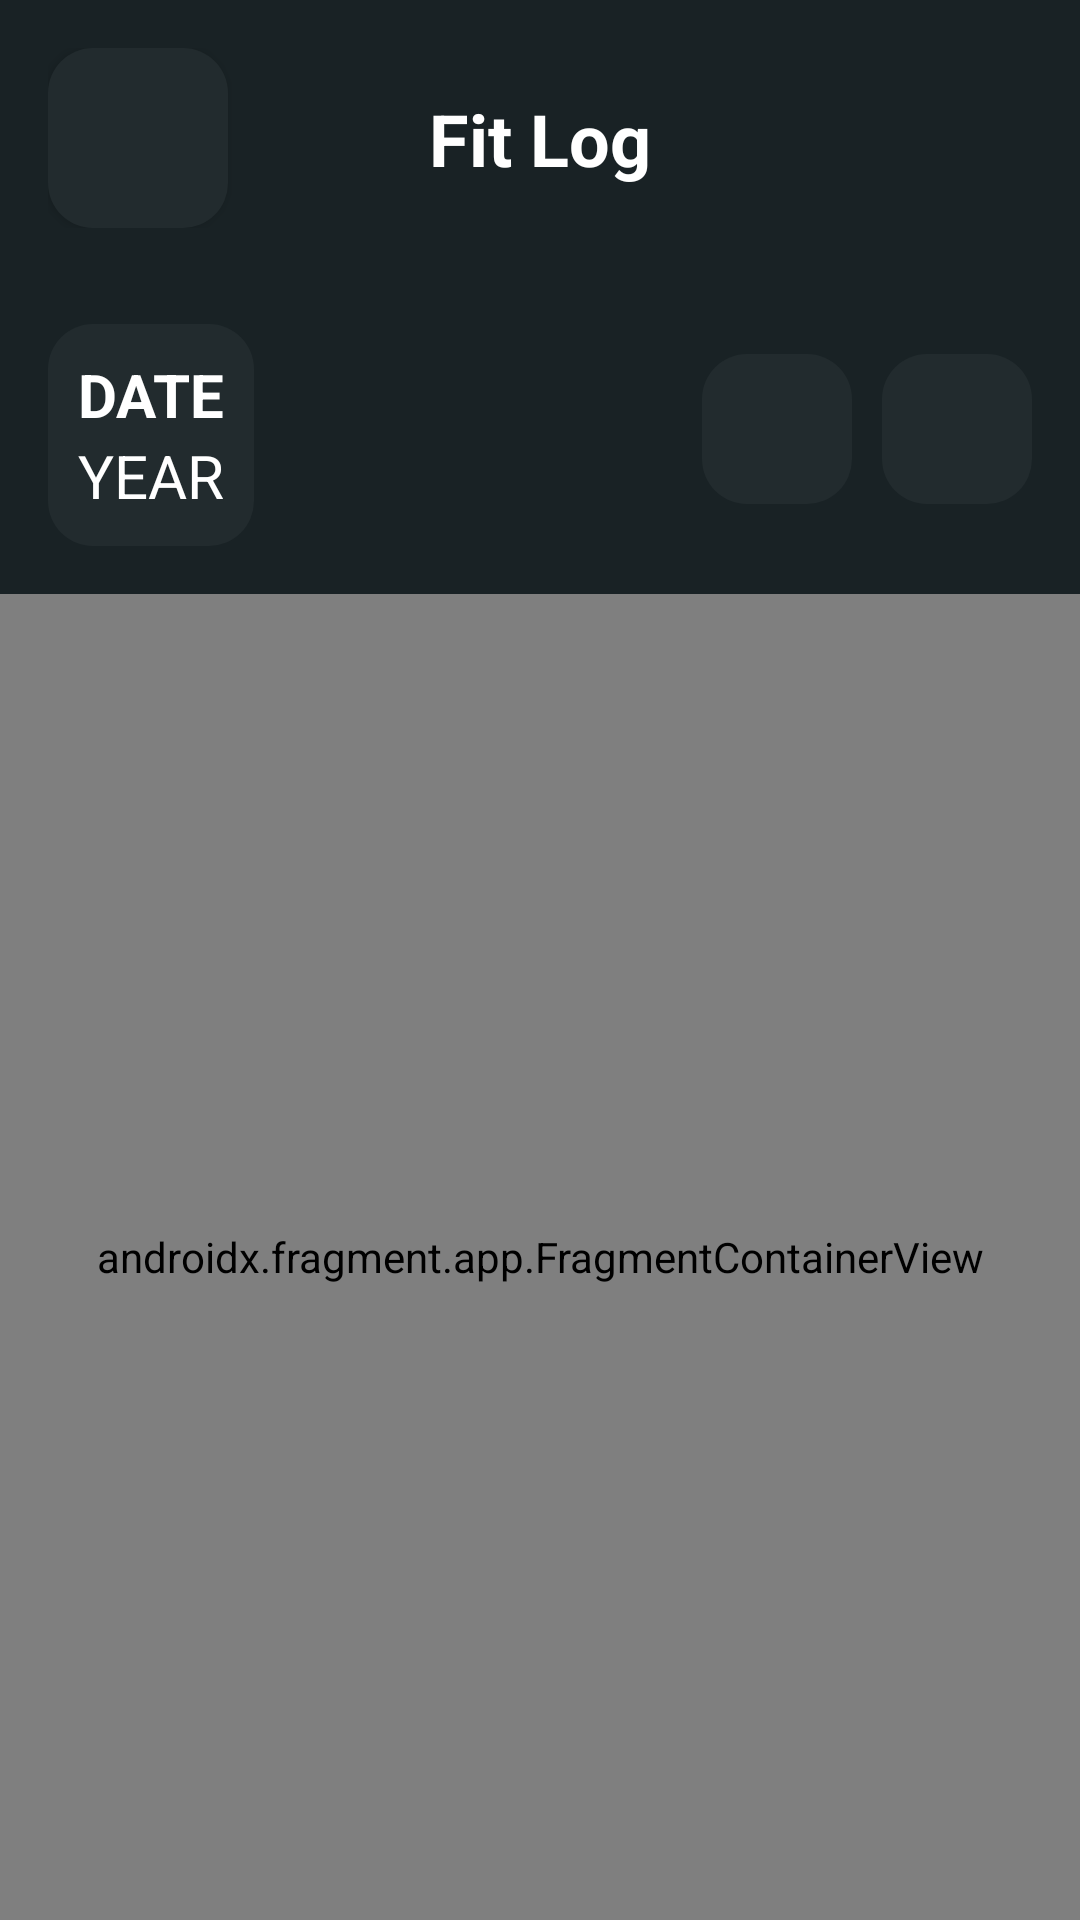

Write the Android layout XML for this screen, with the resource values it uses.
<!-- AndroidManifest.xml: activity theme AppTheme -->
<!-- res/layout/activity_fitlog_custom.xml -->
<?xml version="1.0" encoding="utf-8"?>
<LinearLayout xmlns:android="http://schemas.android.com/apk/res/android"
    xmlns:app="http://schemas.android.com/apk/res-auto"
    xmlns:tools="http://schemas.android.com/tools"
    android:layout_width="match_parent"
    android:layout_height="match_parent"
    android:layout_gravity="center"
    android:background="@color/background_dark"
    android:orientation="vertical"
    tools:context=".kotlin.FitlogCustomActivity">

    <LinearLayout
        android:layout_width="match_parent"
        android:layout_height="wrap_content"
        android:orientation="vertical">

        <androidx.constraintlayout.widget.ConstraintLayout
            android:layout_width="match_parent"
            android:layout_height="wrap_content"
            android:layout_margin="16dp"
            android:orientation="horizontal">

            <Button
                android:id="@+id/backButton"
                android:layout_width="60dp"
                android:layout_height="60dp"
                android:background="@drawable/grey_box"
                android:fontFamily="monospace"
                android:foreground="@drawable/double_arrow_left_24"
                android:gravity="center"
                android:textSize="24dp"
                android:textStyle="bold"
                app:layout_constraintBottom_toBottomOf="parent"
                app:layout_constraintStart_toStartOf="parent"
                app:layout_constraintTop_toTopOf="parent" />

            <TextView
                android:id="@+id/title"
                android:layout_width="wrap_content"
                android:layout_height="wrap_content"
                android:text="Fit Log"
                android:textColor="@color/white"
                android:textSize="24dp"
                android:textStyle="bold"
                app:layout_constraintBottom_toBottomOf="parent"
                app:layout_constraintEnd_toEndOf="parent"
                app:layout_constraintStart_toStartOf="parent"
                app:layout_constraintTop_toTopOf="parent" />

        </androidx.constraintlayout.widget.ConstraintLayout>

        <RelativeLayout
            android:layout_width="match_parent"
            android:layout_height="wrap_content"
            android:layout_gravity="center">

            <LinearLayout
                android:layout_width="wrap_content"
                android:layout_height="wrap_content"
                android:layout_margin="16dp"
                android:background="@drawable/grey_box"
                android:padding="10dp"
                android:orientation="vertical">

                <TextView
                    android:id="@+id/fitLogDateTextView"
                    android:layout_width="wrap_content"
                    android:layout_height="wrap_content"
                    android:text="DATE"
                    android:textColor="@color/white"
                    android:textSize="20dp"
                    android:textStyle="bold" />

                <TextView
                    android:id="@+id/fitLogYearTextView"
                    android:layout_width="wrap_content"
                    android:layout_height="wrap_content"
                    android:text="YEAR"
                    android:textColor="@color/white"
                    android:textSize="20dp" />

            </LinearLayout>

            <LinearLayout
                android:layout_width="wrap_content"
                android:layout_height="wrap_content"
                android:layout_alignParentEnd="true"
                android:layout_margin="16dp"
                android:paddingTop="10dp"
                android:orientation="horizontal">

                <ImageButton
                    android:id="@+id/calendarFitLogButton"
                    android:layout_width="50dp"
                    android:layout_height="50dp"
                    android:background="@drawable/grey_box"
                    android:foreground="@drawable/calendar_image_foreground" />

                <ImageButton
                    android:id="@+id/settingsFitLogButton"
                    android:layout_width="50dp"
                    android:layout_height="50dp"
                    android:layout_marginStart="10dp"
                    android:background="@drawable/grey_box"
                    android:foreground="@drawable/sliders" />

            </LinearLayout>
        </RelativeLayout>

    </LinearLayout>

    <androidx.fragment.app.FragmentContainerView
        android:id="@+id/nav_host_fragment"
        android:name="androidx.navigation.fragment.NavHostFragment"
        android:layout_width="match_parent"
        android:layout_height="match_parent"
        app:defaultNavHost="true"
        app:navGraph="@navigation/nav_graph" />

</LinearLayout>
<!-- resources referenced by this layout -->
<resources>
  <color name="background_dark">#192225</color>
  <color name="white">#FFFFFF</color>
  <!-- drawable calendar_image_foreground: vector/xml drawable (drawable, 2184 chars, omitted) -->
  <!-- drawable grey_box (drawable) -->
  <?xml version="1.0" encoding="utf-8"?>
  <shape xmlns:android="http://schemas.android.com/apk/res/android" android:shape="rectangle" >
      <solid android:color="#222b2e" />
      <corners  android:radius="15dp"/>
  </shape>
  <!-- drawable sliders (drawable) -->
  <vector xmlns:android="http://schemas.android.com/apk/res/android"
      android:width="108dp"
      android:height="108dp"
      android:viewportWidth="108"
      android:viewportHeight="108">
    <group android:scaleX="1.7621303"
        android:scaleY="1.7621303"
        android:translateX="31.724913"
        android:translateY="29.25">
    <path
        android:pathData="M1.5,12.21L17.25,12.21M20.114,12.21L22.5,12.21M18.682,10.445C17.891,10.445 17.25,11.235 17.25,12.21C17.25,13.184 17.891,13.975 18.682,13.975C19.473,13.975 20.114,13.184 20.114,12.21C20.114,11.235 19.473,10.445 18.682,10.445ZM1.5,3.975L10.568,3.975M13.432,3.975L22.5,3.975M12,2.21C11.209,2.21 10.568,3 10.568,3.975C10.568,4.949 11.209,5.739 12,5.739C12.791,5.739 13.432,4.949 13.432,3.975C13.432,3 12.791,2.21 12,2.21ZM1.5,20.445L5.318,20.445M8.182,20.445L22.5,20.445M6.75,18.68C5.959,18.68 5.318,19.471 5.318,20.445C5.318,21.42 5.959,22.21 6.75,22.21C7.541,22.21 8.182,21.42 8.182,20.445C8.182,19.471 7.541,18.68 6.75,18.68Z"
        android:strokeLineJoin="round"
        android:strokeWidth="1"
        android:fillColor="#00000000"
        android:strokeColor="@color/white"
        android:strokeLineCap="round"/>
    </group>
  </vector>
  <style name="AppTheme" parent="Theme.AppCompat.NoActionBar" />
</resources>
